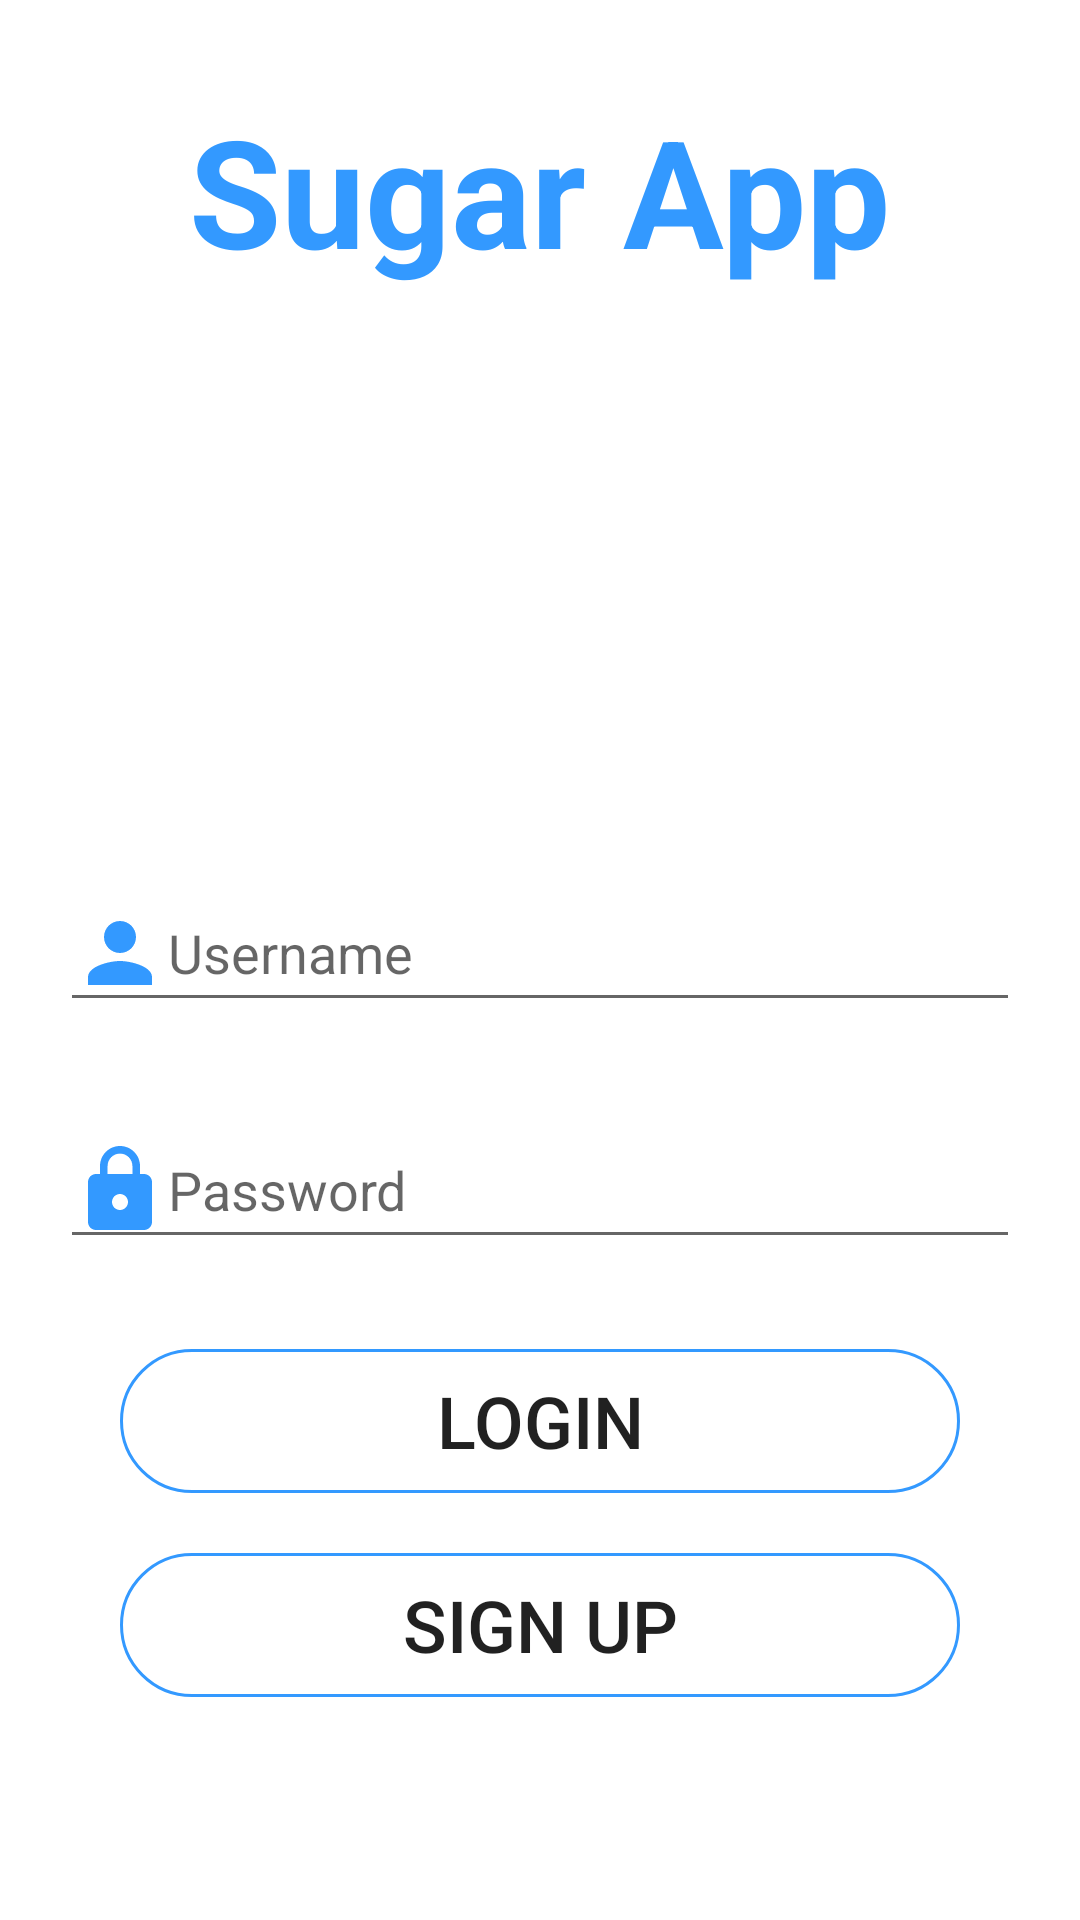

Write the Android layout XML for this screen, with the resource values it uses.
<!-- AndroidManifest.xml: application theme Theme.SugarApp -->
<!-- res/layout/activity_main.xml -->
<?xml version="1.0" encoding="utf-8"?>
<LinearLayout xmlns:android="http://schemas.android.com/apk/res/android"
    xmlns:app="http://schemas.android.com/apk/res-auto"
    xmlns:tools="http://schemas.android.com/tools"
    android:layout_width="match_parent"
    android:padding="20dp"
    android:orientation="vertical"
    android:layout_height="match_parent"
    tools:context=".MainActivity">

    <TextView
        android:layout_width="wrap_content"
        android:layout_height="wrap_content"
        android:layout_marginTop="10dp"
        android:text="Sugar App"
        android:layout_gravity="center"
        android:textColor="#3399ff"
        android:textStyle="bold"
        android:textSize="50sp"/>

    <LinearLayout
        android:layout_width="wrap_content"
        android:layout_height="wrap_content"
        android:layout_marginTop="30dp"
        android:orientation="vertical"
        android:layout_gravity="center">

        <ImageView
            android:layout_width="match_parent"
            android:layout_height="145dp"
            android:src="@drawable/ic_sign" />
    </LinearLayout>

    <EditText
        android:id="@+id/Username"
        android:layout_width="match_parent"
        android:layout_height="wrap_content"
        android:layout_marginTop="20dp"
        android:ems="10"
        android:drawableStart="@drawable/ic_person"
        android:hint="Username"
        android:inputType="textPersonName"/>
    <EditText
        android:id="@+id/Password"
        android:layout_width="match_parent"
        android:layout_height="wrap_content"
        android:layout_below="@+id/Username"
        android:layout_marginTop="30dp"
        android:drawableStart="@drawable/ic_baseline_lock_24"
        android:ems="10"
        android:hint="Password"
        android:inputType="textPassword"/>

    <Button
        android:id="@+id/login"
        android:layout_width="match_parent"
        android:layout_height="wrap_content"
        android:layout_marginTop="30dp"
        android:background="@drawable/button_rounded"
        android:textSize="24sp"
        android:text="Login"
        android:drawableStart="@drawable/ic_signin"
        android:layout_marginLeft="20dp"
        android:layout_marginRight="20dp"/>
    <Button
        android:id="@+id/Signup"
        android:layout_width="match_parent"
        android:layout_height="wrap_content"
        android:textSize="24sp"
        android:layout_marginTop="20dp"
        android:background="@drawable/button_rounded"
        android:text="Sign Up"
        android:layout_marginLeft="20dp"
        android:layout_marginRight="20dp"/>

</LinearLayout>
<!-- resources referenced by this layout -->
<resources>
  <!-- drawable button_rounded (drawable) -->
  <?xml version="1.0" encoding="utf-8"?>
  <shape xmlns:android="http://schemas.android.com/apk/res/android"
      android:shape="rectangle"
      >
      <stroke android:color="#3399ff" android:width="1dp"/>
      <corners android:radius="25dp"/>
  
  </shape>
  <!-- drawable ic_baseline_lock_24 (drawable) -->
  <vector android:height="32dp" android:tint="#3399FF"
      android:viewportHeight="24" android:viewportWidth="24"
      android:width="32dp" xmlns:android="http://schemas.android.com/apk/res/android">
      <path android:fillColor="@android:color/white" android:pathData="M18,8h-1L17,6c0,-2.76 -2.24,-5 -5,-5S7,3.24 7,6v2L6,8c-1.1,0 -2,0.9 -2,2v10c0,1.1 0.9,2 2,2h12c1.1,0 2,-0.9 2,-2L20,10c0,-1.1 -0.9,-2 -2,-2zM12,17c-1.1,0 -2,-0.9 -2,-2s0.9,-2 2,-2 2,0.9 2,2 -0.9,2 -2,2zM15.1,8L8.9,8L8.9,6c0,-1.71 1.39,-3.1 3.1,-3.1 1.71,0 3.1,1.39 3.1,3.1v2z"/>
  </vector>
  <!-- drawable ic_person (drawable) -->
  <vector android:height="32dp" android:tint="#3399FF"
      android:viewportHeight="24" android:viewportWidth="24"
      android:width="32dp" xmlns:android="http://schemas.android.com/apk/res/android">
      <path android:fillColor="@android:color/white" android:pathData="M12,12c2.21,0 4,-1.79 4,-4s-1.79,-4 -4,-4 -4,1.79 -4,4 1.79,4 4,4zM12,14c-2.67,0 -8,1.34 -8,4v2h16v-2c0,-2.66 -5.33,-4 -8,-4z"/>
  </vector>
  <style name="Theme.SugarApp" parent="Theme.MaterialComponents.DayNight.DarkActionBar">
          
          <item name="colorPrimary">@color/purple_500</item>
          <item name="colorPrimaryVariant">@color/purple_700</item>
          <item name="colorOnPrimary">@color/white</item>
          
          <item name="colorSecondary">@color/teal_200</item>
          <item name="colorSecondaryVariant">@color/teal_700</item>
          <item name="colorOnSecondary">@color/black</item>
          
          <item name="android:statusBarColor" tools:targetApi="l">?attr/colorPrimaryVariant</item>
          
      </style>
  <color name="purple_500">#3399ff</color>
  <color name="purple_700">#3399ff</color>
  <color name="white">#FFFFFFFF</color>
  <color name="teal_200">#FF03DAC5</color>
  <color name="teal_700">#FF018786</color>
  <color name="black">#FF000000</color>
</resources>
